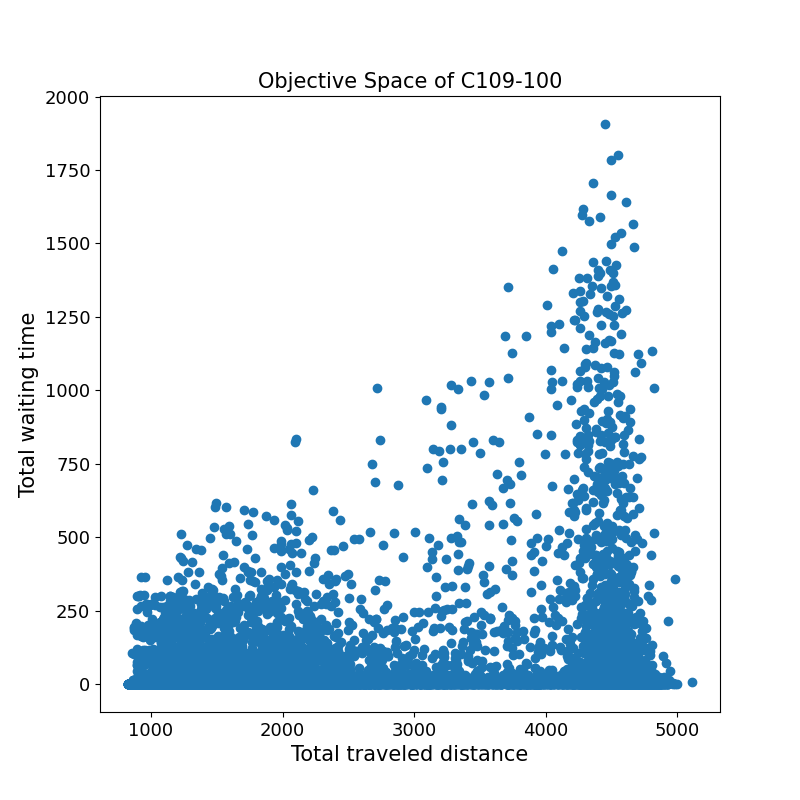

The file beside this chart, header and first rows:
2386.5	99.1	
1062	0.0	
1458	0.0	
1220	0.0	
4642	9.6	
1272	15.0	
4639	0.0	
3099	28.9	
4377	0.0	
1316	10.9	
1419	109.8	
1104	0.0	
1263	0.0	
1140	14.0	
1124	265.1	
2341	0.0	
842.3	0.0	
1397	0.0	
3865	0.0	
4396	1278	
1671	0.0	
1275	0.0	
4759	0.0	
1434	0.0	
4537	213.3	
1013	0.0	
1172	0.5	
1172	0.0	
1168	189.3	
4542	3.1	
848.4	0.0	
4635	217.6	
982.4	0.0	
1317	0.0	
2024	0.0	
1080	0.0	
1604	0.0	
1342	0.0	
1214	0.0	
4779	8.7	
3607	112.7	
1639	154.8	
1250	0.0	
1400	12.0	
4448	0.0	
3094	15.0	
3748	98.0	
961.2	6.2	
1817	0.0	
1293	0.0	
1427	0.0	
1031	0.0	
1975	0.0	
4561	18.6	
1165	0.0	
3058	64.1	
2109	0.0	
1701	0.0	
4387	27.4	
1044	7.2	
1228	3.7	
... 15,721 more rows
